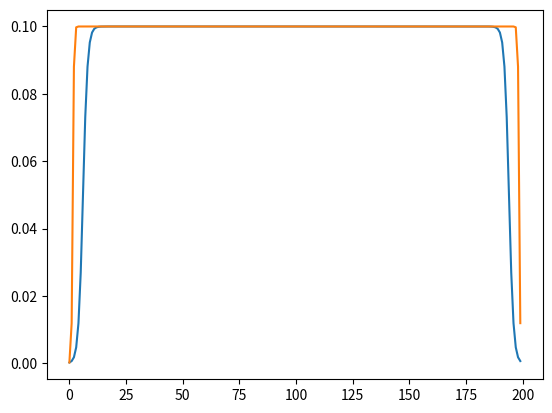

Python code for this plot:
# -*- coding: utf-8 -*-
"""
Created on 2019/05/15

@author: Pinlei Lu
"""

import numpy as np
from scipy import signal
import matplotlib.pyplot as plt
from matplotlib.widgets import Slider
import warnings


class Pulse(object):  # Pulse.data_list, Pulse.I_data, Pulse.Q_data
    def __init__(self, width, ssb_freq, iqscale, phase, skew_phase):
        self.vmax = 1.0                              # The max voltage that AWG is using
        self.width = width                           # How long the pulse is going to be. It is an integer number.
        self.ssb_freq = ssb_freq                     # The side band frequency, in order to get rid of the DC leakage from the mixer. Units: GHz.
        self.iqscale = iqscale                       # The voltage scale for different channels (i.e. the for I and Q signals). It is a floating point number.
        self.phase = phase / 180. * np.pi            # The phase difference between I and Q channels.
        self.skew_phase = skew_phase / 180. * np.pi
        self.Q_data = None                           # The I and Q data that will has the correction of IQ scale
        self.I_data = None                           # and phase. Both of them will be an array with floating number.

    def iq_generator(self, data):
        # This method is taking "raw pulse data" and then adding the correction of IQ scale and phase to it.
        # The input is an array of floating point number.
        # For example, if you are making a Gaussain pulse, this will be an array with number given by exp(-((x-mu)/2*sigma)**2)
        # It generates self.Q_data and self.I_data which will be used to create waveform data in the .AWG file
        # For all the pulse that needs I and Q correction, the method needs to be called after doing in the data_generator after
        # you create the "raw pulse data"

        # Making I and Q correction
        tempx = np.arange(self.width)
        self.I_data = data * np.cos(tempx * self.ssb_freq * 2. * np.pi + self.phase)
        self.Q_data = data * np.cos(tempx * self.ssb_freq * 2. * np.pi + self.phase + self.skew_phase) * self.iqscale

    def DRAG_generator(self, data, amp, factor):
        tempx = np.arange(self.width)

        InPhase_shape = data
        Quadrature_shape = -np.gradient(data) * factor
        self.I_data = InPhase_shape * np.cos(tempx * self.ssb_freq * 2. * np.pi + self.phase) + \
                      Quadrature_shape * np.sin(tempx * self.ssb_freq * 2. * np.pi + self.phase)  # noqa: E127
        self.Q_data = InPhase_shape * np.cos(tempx * self.ssb_freq * 2. * np.pi + self.phase + self.skew_phase) * self.iqscale + \
                      Quadrature_shape * np.sin(tempx * self.ssb_freq * 2. * np.pi + self.phase + self.skew_phase) * self.iqscale  # noqa: E127

        max_dac = np.max([np.max(np.abs(self.I_data)), np.max(np.abs(self.Q_data))])
        if max_dac * amp > 1:
            raise TypeError("awg DAC>1")

        self.I_data = amp * self.I_data
        self.Q_data = amp * self.Q_data


class combinePulse(Pulse):
    """ The pulse start point is always defined as the start of the first pulse in the list, all the time in the timelist
    should be defined relative to that time.

    """
    def __init__(self, pulseList, pulseTimeList):  # len(pulseTmeList) = len(pulseList) -1
        if len(pulseTimeList) != len(pulseList) - 1:
            raise TypeError("in valid time list definition, see class description")
        pulse_num = len(pulseList)
        pulseStartTimeList = np.append([0], pulseTimeList)
        pulseEndTimeList = [pulseStartTimeList[i] + pulseList[i].width - 1 for i in range(pulse_num)]

        self.width = np.max(pulseEndTimeList)
        self.I_data = np.zeros(self.width)
        self.Q_data = np.zeros(self.width)

        for t in range(self.width):
            for i in range(pulse_num):
                pulse_ = pulseList[i]
                if pulseStartTimeList[i] <= t and t <= pulseEndTimeList[i]:
                    self.I_data[t] += pulse_.I_data[t - pulseStartTimeList[i]]
                    self.Q_data[t] += pulse_.Q_data[t - pulseStartTimeList[i]]

        max_dac = np.max([np.max(np.abs(self.I_data)), np.max(np.abs(self.Q_data))])
        if max_dac > 1:
            raise TypeError("awg DAC>1")

        self.marker = Marker(self.width + 40)


class smoothBox(Pulse):
    def __init__(self, width, ssb_freq, iqscale, phase, skew_phase, height, ramp_slope, cut_factor=3):
        super(smoothBox, self).__init__(width, ssb_freq, iqscale, phase, skew_phase)
        x = np.arange(width)
        self.data_list = 0.5 * height * (np.tanh(ramp_slope * x - cut_factor) -
                                         np.tanh(ramp_slope * (x - width) + cut_factor))
        if self.data_list[len(self.data_list) // 2] < 0.9 * height:
            warnings.warn('wave peak is much shorter than desired amplitude')
        self.iq_generator(self.data_list)


class Gaussian(Pulse):
    def __init__(self, width, ssb_freq, iqscale, phase, skew_phase, amp, deviation, drag=0):
        super(Gaussian, self).__init__(width, ssb_freq, iqscale, phase, skew_phase)
        self.data_list = signal.gaussian(width, deviation)
        self.DRAG_generator(self.data_list, amp, drag)


class Marker(Pulse):
    def __init__(self, width):
        super(Marker, self).__init__(width / 2, 0, 1, 0, 0)
        x = np.zeros(width // 2) + 1.0
        x[:5] = np.linspace(0, 1, 5)
        x[-5:] = np.linspace(1, 0, 5)
        self.data_list = x
        self.I_data = self.data_list
        self.Q_data = self.data_list


class MarkerOff(Pulse):
    def __init__(self, width):
        super(MarkerOff, self).__init__(width / 2, 0, 1, 0, 0)
        x = np.zeros(width / 2) + 0.01
        x[0] = 0.01
        x[1] = 0.003
        x[2] = 0.005
        x[-3] = 0.005
        x[-2] = 0.003
        x[-1] = 0.01
        self.data_list = x
        self.I_data = self.data_list
        self.Q_data = self.data_list


class gau():
    def __init__(self, gauCondition: dict):
        self.amp = gauCondition.get('amp', 0.1)
        self.ssbFreq = gauCondition.get('ssbFreq', 0.1)
        self.iqScale = gauCondition.get('iqScale', 1)
        self.phase = gauCondition.get('phase', 0)
        self.skewPhase = gauCondition.get('skewPhase', 0)
        self.sigma = gauCondition.get('sigma', 10)
        self.sigmaMulti = gauCondition.get('sigmaMulti', 6)
        self.dragFactor = gauCondition.get('dragFactor', 0)
        self.width = self.sigma * self.sigmaMulti

    def x(self):
        self.x_ = Gaussian(self.width, self.ssbFreq, self.iqScale, self.phase, self.skewPhase, self.amp, self.sigma, drag=self.dragFactor)
        return self.x_

    def x2(self):
        self.x2_ = Gaussian(self.width, self.ssbFreq, self.iqScale, self.phase, self.skewPhase, self.amp * 0.5, self.sigma, drag=self.dragFactor)
        return self.x2_

    def x2N(self):
        self.x2N_ = Gaussian(self.width, self.ssbFreq, self.iqScale, self.phase + 180, self.skewPhase, self.amp * 0.5, self.sigma, drag=self.dragFactor)
        return self.x2N_

    def y(self):
        self.y_ = Gaussian(self.width, self.ssbFreq, self.iqScale, self.phase + 90, self.skewPhase, self.amp, self.sigma, drag=self.dragFactor)
        return self.y_

    def y2(self):
        self.y2_ = Gaussian(self.width, self.ssbFreq, self.iqScale, self.phase + 90, self.skewPhase, self.amp * 0.5, self.sigma, drag=self.dragFactor)
        return self.y2_

    def y2N(self):
        self.y2N_ = Gaussian(self.width, self.ssbFreq, self.iqScale, self.phase - 90, self.skewPhase, self.amp * 0.5, self.sigma, drag=self.dragFactor)
        return self.y2N_

    def off(self):
        self.off_ = Gaussian(self.width, self.ssbFreq, self.iqScale, self.phase, self.skewPhase, 0.000001 * self.amp, self.sigma, drag=self.dragFactor)
        return self.off_

    def marker(self):
        self.marker_ = Marker(self.width + 40)
        return self.marker_

    def markerOff(self):
        self.markerOff_ = MarkerOff(self.width + 40)
        return self.markerOff_


class box():
    def __init__(self, boxCondition: dict):
        self.amp = boxCondition.get('amp', 0.1)
        self.width = boxCondition.get('width', 200)
        self.ssbFreq = boxCondition.get('ssbFreq', 0.0)
        self.iqScale = boxCondition.get('iqScale', 1)
        self.phase = boxCondition.get('phase', 0)
        self.skewPhase = boxCondition.get('skewPhase', 0)
        self.rampSlope = boxCondition.get('rampSlope', 0.5)
        self.cutFactor = boxCondition.get('cutFactor', 3)

    def smooth(self):
        self.smooth_ = smoothBox(self.width, self.ssbFreq, self.iqScale, self.phase, self.skewPhase, self.amp, self.rampSlope, cut_factor=self.cutFactor)
        return self.smooth_

    def marker(self):
        self.marker_ = Marker(self.width + 40)
        return self.marker_

    def markerOff(self):
        self.markerOff_ = MarkerOff(self.width + 40)
        return self.markerOff_


class Sin():
    def __init__(self, width, amp, freq, phase, smooth=False):
        phase = phase / 180. * np.pi
        x = np.arange(width)
        y = amp * np.sin(x / (1000. / freq) * 2.0 * np.pi + phase)
        data_out = y
        if smooth:
            data_out[0:11] = y[0:11] * np.exp(np.linspace(-5, 0, 11))
            data_out[-11:] = y[-11:] * np.exp(np.linspace(0, -5, 11))
            data_out[11:-11] = y[11:-11]
        self.width = width
        self.data_list = data_out
        self.I_data = amp * np.sin(x / (1000. / freq) * 2.0 * np.pi + phase)
        self.Q_data = amp * np.sin(x / (1000. / freq) * 2.0 * np.pi + phase + 0.5 * np.pi)


class waveformModulesCollection(object):

    """queue collections for each module (AWG)

    chan{int}: dict. The queue(dictionary) for each channel in the module. Eg: chan1, chan2, chan3, chan4
    """

    def __init__(self, module_dict, chanNum=4):
        for module in module_dict.keys():
            setattr(self, str(module), {})
        self.module_dict = module_dict
        return

    def __dir__(self):
        return self.module_dict.keys()

class queueCollection(object):

    """queue collections for each module (AWG)

    chan{int}: dict. The queue(dictionary) for each channel in the module. Eg: chan1, chan2, chan3, chan4
    """

    def __init__(self, chanNum=4):
        for i in range(1, chanNum + 1):
            setattr(self, f'chan{i}', {})
        return


class queueModulesCollection(object):
    def __init__(self, module_dict):
        for module in module_dict.keys():
            setattr(self, str(module), queueCollection())
        return

    def add(self, AWG: str, channel: int, waveIndex: int, pulse, timeDelay: int):
        awg_ = getattr(self, AWG)
        try:
            q = getattr(awg_, f'chan{channel}')
        except AttributeError:
            raise AttributeError("Check the channel number of AWG module")
        if str(waveIndex) not in q.keys():
            getattr(awg_, f'chan{channel}')[str(waveIndex)] = []

        getattr(awg_, f'chan{channel}')[str(waveIndex)].append([pulse, timeDelay])

    def addTwoChan(self, AWG: str, channel: list, waveIndex: list, pulse: list, timeDelay: int):
        if len(channel) != 2:
            raise KeyError("channel number must be two!")
        for i in range(2):
            self.add(AWG, channel[i], waveIndex, pulse[i], timeDelay)


# class Seq(object):
#     def __init__(self):
#         return

#     def addPulse(self, index, pulse, time_, trigger):

#         return


# class AWGPulseSequence():
#     def __init__(self):
#         self.waveDict = {}
#         self.waveformList = []
#         self.sequeceList = []
#         return

#     def updateWaveDic(self, wave: str):
#         self.waveDict[]
#         return

#     def addIQ(self, index, channel, pulse, time_, trigger):
#         return


class SequenceEasy():
    """
    This class is easy mode of pulse generation, but make sure, no pulse
    superposition.
    """
    def __init__(self, num_shot, sequence_length):
        self.num_shot = num_shot  # this probably will be the number of trigger we need (TODO: update!)
        self.sequence_length = sequence_length
        self.temp_sequence = {}
        for i in range(8):
            self.temp_sequence[str(i + 1)] = []
        self.sequence_list = []  # the list put into the queue
        self.waveform_list = []  # the list of all different waveform(go to the RAM)
        self.length_of_list = int((num_shot) * sequence_length)
        self.shotNum = np.zeros(8, dtype=int)
        self.check = 0
        self.plot = 0

    def addPulse(self, pulse, time, channel, trigger=0):
        self.shotNum[channel - 1] += 1
        if channel in (1, 3):
            I_value = pulse.I_data
            Q_value = pulse.Q_data
            waveform_num = self.updateWaveform(I_value)
            self.temp_sequence[str(channel)].append((waveform_num, time, trigger))
            waveform_num = self.updateWaveform(Q_value)
            self.temp_sequence[str(channel + 1)].append((waveform_num, time, trigger))
            self.shotNum[channel] += 1
        elif channel in (2, 4):
            raise NameError("For the channel 2 or 4, it should be added automatically")
        elif channel in (5, 6, 7, 8):
            pulse_data = pulse.I_data
            waveform_num = self.updateWaveform(pulse_data)
            self.temp_sequence[str(channel)].append((waveform_num, time, trigger))
        else:
            raise NameError("Wrong channel")
        return

    def updateWaveform(self, waveform):
        count = 0
        for i in range(len(self.waveform_list)):
            if np.sum(waveform != self.waveform_list[i]):
                pass
            else:
                count += 1
                waveform_num = i
        if count == 0:
            self.waveform_list.append(waveform)
            waveform_num = len(self.waveform_list) - 1
        return waveform_num

    def checkFormat(self):
        if self.check == 0:
            for i in range(8):
                self.sequence_list.append(np.array(self.temp_sequence[str(i + 1)]))
            self.shotNum = self.shotNum / self.num_shot
            # Here define the trigger time in the HVI and return it to the PXIe
            qubitTrig = np.where(np.array(self.sequence_list[0])[:, 2] == 1)
            self.qubitTrigTime = np.array(self.sequence_list[0])[qubitTrig, 1]
            cavityTrig = np.where(np.array(self.sequence_list[2])[:, 2] == 1)
            self.cavityTrigTime = np.array(self.sequence_list[2])[cavityTrig, 1]
            qcDelay = (self.cavityTrigTime - self.qubitTrigTime).flatten()
            self.QC_interval_ini = qcDelay[0]
            self.QC_interval_max = qcDelay[-1]
            try:
                self.QC_interval_step = qcDelay[1] - qcDelay[0]
                if self.QC_interval_step == 0:
                    self.delayTimeList = qcDelay[0]
                else:
                    self.delayTimeList = np.arange(self.QC_interval_ini, self.QC_interval_max + self.QC_interval_step, self.QC_interval_step)
            except IndexError:
                self.QC_interval_step = 0
                self.delayTimeList = qcDelay[0]
            if self.QC_interval_max - self.QC_interval_ini != self.QC_interval_step * (len(qcDelay) - 1):
                raise NameError("The inteval is varing, we cannot process this kind of pulse")
            for i in range(4):
                self.sequence_list[i] = self.sequence_list[i] + [0, 65, 0]
            for j in range(2):
                self.sequence_list[j + 2][:, 1] = self.sequence_list[j + 2][:, 1] - self.delayTimeList
            self.sequence_list[5][:, 1] = self.sequence_list[5][:, 1] - self.delayTimeList
            if self.sequence_list[5][:, 1].any<0:
                raise TypeError('Wrong marker sequence definition')
        else:
            pass
        self.check += 1
        # print(self.QC_interval_ini, self.QC_interval_step, self.QC_interval_max)
        return self.QC_interval_ini, self.QC_interval_step, self.QC_interval_max


    def checkFormat_withPrepare(self, prepare_num=1):
        if self.check == 0:
            for i in range(8):
                self.sequence_list.append(np.array(self.temp_sequence[str(i + 1)]))
            self.shotNum = self.shotNum / self.num_shot
            # Here define the trigger time in the HVI and return it to the PXIe
            qubitTrig = np.where(np.array(self.sequence_list[0])[:, 2] == 1)[0][prepare_num :: prepare_num+1]
            self.qubitTrigTime = np.array(self.sequence_list[0])[qubitTrig, 1]

            cavityTrig = np.where(np.array(self.sequence_list[2])[:, 2] == 1)[0][prepare_num :: prepare_num+1]
            self.cavityTrigTime = np.array(self.sequence_list[2])[cavityTrig, 1]
            qcDelay = (self.cavityTrigTime - self.qubitTrigTime).flatten()
            self.QC_interval_ini = qcDelay[0]
            self.QC_interval_max = qcDelay[-1]
            try:
                self.QC_interval_step = qcDelay[1] - qcDelay[0]
                if self.QC_interval_step == 0:
                    self.delayTimeList = qcDelay[0]
                else:
                    self.delayTimeList = np.arange(self.QC_interval_ini, self.QC_interval_max + self.QC_interval_step, self.QC_interval_step)
            except IndexError:
                self.QC_interval_step = 0
                self.delayTimeList = qcDelay[0]
            if self.QC_interval_max - self.QC_interval_ini != self.QC_interval_step * (len(qcDelay) - 1):
                raise NameError("The inteval is varing, we cannot process this kind of pulse")
            for i in range(4):
                self.sequence_list[i] = self.sequence_list[i] + [0, 65, 0]
            for j in range(2):
                self.sequence_list[j + 2][prepare_num :: prepare_num+1, 1] = self.sequence_list[j + 2][prepare_num :: prepare_num+1, 1] - self.delayTimeList
            self.sequence_list[5][prepare_num :: prepare_num+1, 1] = self.sequence_list[5][prepare_num :: prepare_num+1, 1] - self.delayTimeList
            if self.sequence_list[5][prepare_num :: prepare_num+1, 1].any<0:
                raise TypeError('Wrong marker sequence definition')
            # for j in range(2):
            #     self.sequence_list[j + 2][:, 1] = self.sequence_list[j + 2][:, 1] - self.delayTimeList
            # self.sequence_list[5][:, 1] = self.sequence_list[5][:, 1] - self.delayTimeList
            # if self.sequence_list[5][:, 1].any<0:
            #     raise TypeError('Wrong marker sequence definition')
        else:
            pass
        self.check += 1
        # print(self.QC_interval_ini, self.QC_interval_step, self.QC_interval_max)
        return self.QC_interval_ini, self.QC_interval_step, self.QC_interval_max

    def showPulse(self, real=0):
        if self.plot == 0:
            self.sequencePlot = self.sequence_list
            if not real:
                for i in range(4):
                    self.sequencePlot[i] = self.sequence_list[i] - [0, 65, 0]
                for j in range(2):
                    self.sequencePlot[j + 2][:, 1] = self.sequence_list[j + 2][:, 1] + self.delayTimeList
                self.sequence_list[5][:, 1] = self.sequence_list[5][:, 1] + self.delayTimeList
        else:
            pass
        self.plot += 1
        xdata = np.arange(self.sequence_length)
        plt.figure(figsize=(15, 8))
        signalList = np.empty(4, dtype=object)
        markList = np.empty(4, dtype=object)

        for i in range(4):
            sdata = np.zeros(self.sequence_length)
            mdata = np.zeros(self.sequence_length)
            plt.subplot(4, 1, i + 1)
            plt.subplots_adjust(hspace=0)
            try:
                for j in range(self.shotNum[i]):
                    sigStart = self.sequencePlot[i][j][1]
                    sdata[sigStart:sigStart + len(self.waveform_list[self.sequencePlot[i][j][0]])] = self.waveform_list[self.sequencePlot[i][j][0]]
                signalList[i], = plt.plot(xdata, sdata, label='signal')

                for j in range(self.shotNum[i / 2 + 4]):
                    markStart = self.sequencePlot[i / 2 + 4][j][1]
                    mdata[markStart:markStart + 2 * len(self.waveform_list[self.sequencePlot[i / 2 + 4][j][0]])] = 1
                    mdata[0] = 0
                markList[i], = plt.plot(xdata, mdata, label='marker')
                plt.legend()
            except IndexError:
                raise
            plt.tick_params(axis='y', labelsize=10)
            plt.ylim(-1.2, 1.2)
        plt.xlabel('time / ns')

        def update(val):
            int_val = int(val)
            if (slider.val != int_val):
                slider.set_val(int_val)
            for i in range(4):
                sdata = np.zeros(self.sequence_length)
                for j in range(self.shotNum[i]):
                    sigStart = self.sequencePlot[i][self.shotNum[i] * int_val + j][1] - int_val * self.sequence_length
                    sdata[sigStart:sigStart + len(self.waveform_list[self.sequencePlot[i][self.shotNum[i] * int_val + j][0]])] = self.waveform_list[self.sequencePlot[i][self.shotNum[i] * int_val + j][0]]
                signalList[i].set_ydata(sdata)

                mdata = np.zeros(self.sequence_length)
                for j in range(self.shotNum[i / 2 + 4]):
                    markStart = self.sequencePlot[i / 2 + 4][self.shotNum[i / 2 + 4] * int_val + j][1] - int_val * self.sequence_length
                    mdata[markStart:markStart + 2 * len(self.waveform_list[self.sequencePlot[i / 2 + 4][self.shotNum[i] * int_val + j][0]])] = 1
                    mdata[0] = 0
                markList[i].set_ydata(mdata)

        slider_axes = plt.axes([0.2, 0.9, 0.65, 0.03])
        slider = Slider(slider_axes, "shot", 0, self.num_shot - 1, valinit=1)
        slider.on_changed(update)
        plt.title("Remerber, we always trigger at START, and this is for channel 1,2,3,4")
        plt.show()



if __name__ == '__main__':
    # pulse_ = doubleBox(40,40, 0, 1.0, 0, 0, 0.5,0.5, 0.5, cut_factor=3)
    # plt.plot(pulse_.I_data)
    # plt.plot(pulse_.Q_data)
    # plt.show()
    # pulse_ = smoothBox(50, 0, 1.4, 0, 0, 0.5, 0.5, cut_factor=3)
    # plt.plot(pulse_.I_data)
    # plt.plot(pulse_.Q_data)
    # plt.show()

    # condition_ = {'amp': 0.5,
    #               'ssbFreq': 0.1,
    #               'iqScale': 1,
    #               'phase': 0,
    #               'skewPhase': 0,
    #               'sigma': 100,
    #               'sigmaMulti': 6,
    #               'dragFactor': 0}

    # pulse_ = gau(condition_)
    # # pulse_.x2()
    # plt.plot(pulse_.x2().I_data)
    # plt.plot(pulse_.x2().I_data)


    condition_ = {'amp': 0.1,
                  'width': 200,
                  'ssbFreq': 0.0,
                  'iqScale': 1,
                  'phase': 0.0,
                  'skewPhase': 0.0,
                  'rampSlope': 0.5,
                  'cutFactor': 3}
    pulse_ = box(condition_)

    plt.plot(pulse_.smooth().I_data)
    pulse_.rampSlope = 2
    plt.plot(pulse_.smooth().I_data)

    plt.show()


    # print(seq1.sequence_list)

    # seq = SequenceEasy(21, 2000)
    # box = Square(500, 0, 1, 0, 0, 0.5)
    # mark_qubit = Square(110, 0, 1, 0, 0, 1)
    # mark_cav = Square(510, 0, 1, 0, 0, 1)
    # gau_x = Gaussian(90, 0.1, 1., 0, 0, 0.9, 15)
    # gau_y = Gaussian(90, 0.1, 1., 90, 0, 0.9, 15)
    # gau_x2 = Gaussian(90, 0.1, 1., 0, 0, 0.45, 15)
    # gau_y2 = Gaussian(90, 0.1, 1., 90, 0, 0.45, 15)
    # gau_id = Gaussian(90, 0.1, 1., 0, 0, 0.0, 15)
    # pulse_list = [gau_id, gau_id,
    #               gau_x, gau_x,
    #               gau_y, gau_y,
    #               gau_x, gau_y,
    #               gau_y, gau_x,  # First Group
    #               gau_x2, gau_id,
    #               gau_y2, gau_id,
    #               gau_x2, gau_y2,
    #               gau_y2, gau_x2,
    #               gau_x2, gau_y,
    #               gau_y2, gau_x,
    #               gau_x, gau_y2,
    #               gau_y, gau_x2,
    #               gau_x2, gau_x,
    #               gau_x, gau_x2,
    #               gau_y2, gau_y,
    #               gau_y, gau_y2,  # Second Group
    #               gau_x, gau_id,
    #               gau_y, gau_id,
    #               gau_x2, gau_x2,
    #               gau_y2, gau_y2]  # Thrid Group
    # time_point = 0
    #
    # for i in range(21):
    #     seq.addPulse(pulse_list[2 * i], time_point + 5, 1, trigger=1)
    #     seq.addPulse(pulse_list[2 * i + 1], time_point + 205, 1, trigger=0)
    #     seq.addPulse(mark_qubit, time_point, 5, trigger=1)
    #     seq.addPulse(mark_qubit, time_point + 200, 5, trigger=0)
    #     seq.addPulse(box, time_point + 5, 3, trigger=1)
    #     seq.addPulse(mark_cav, time_point + 0, 6, trigger=1)
    #     time_point += 2000
    # seq.checkFormat()
    # seq.showPulse()
